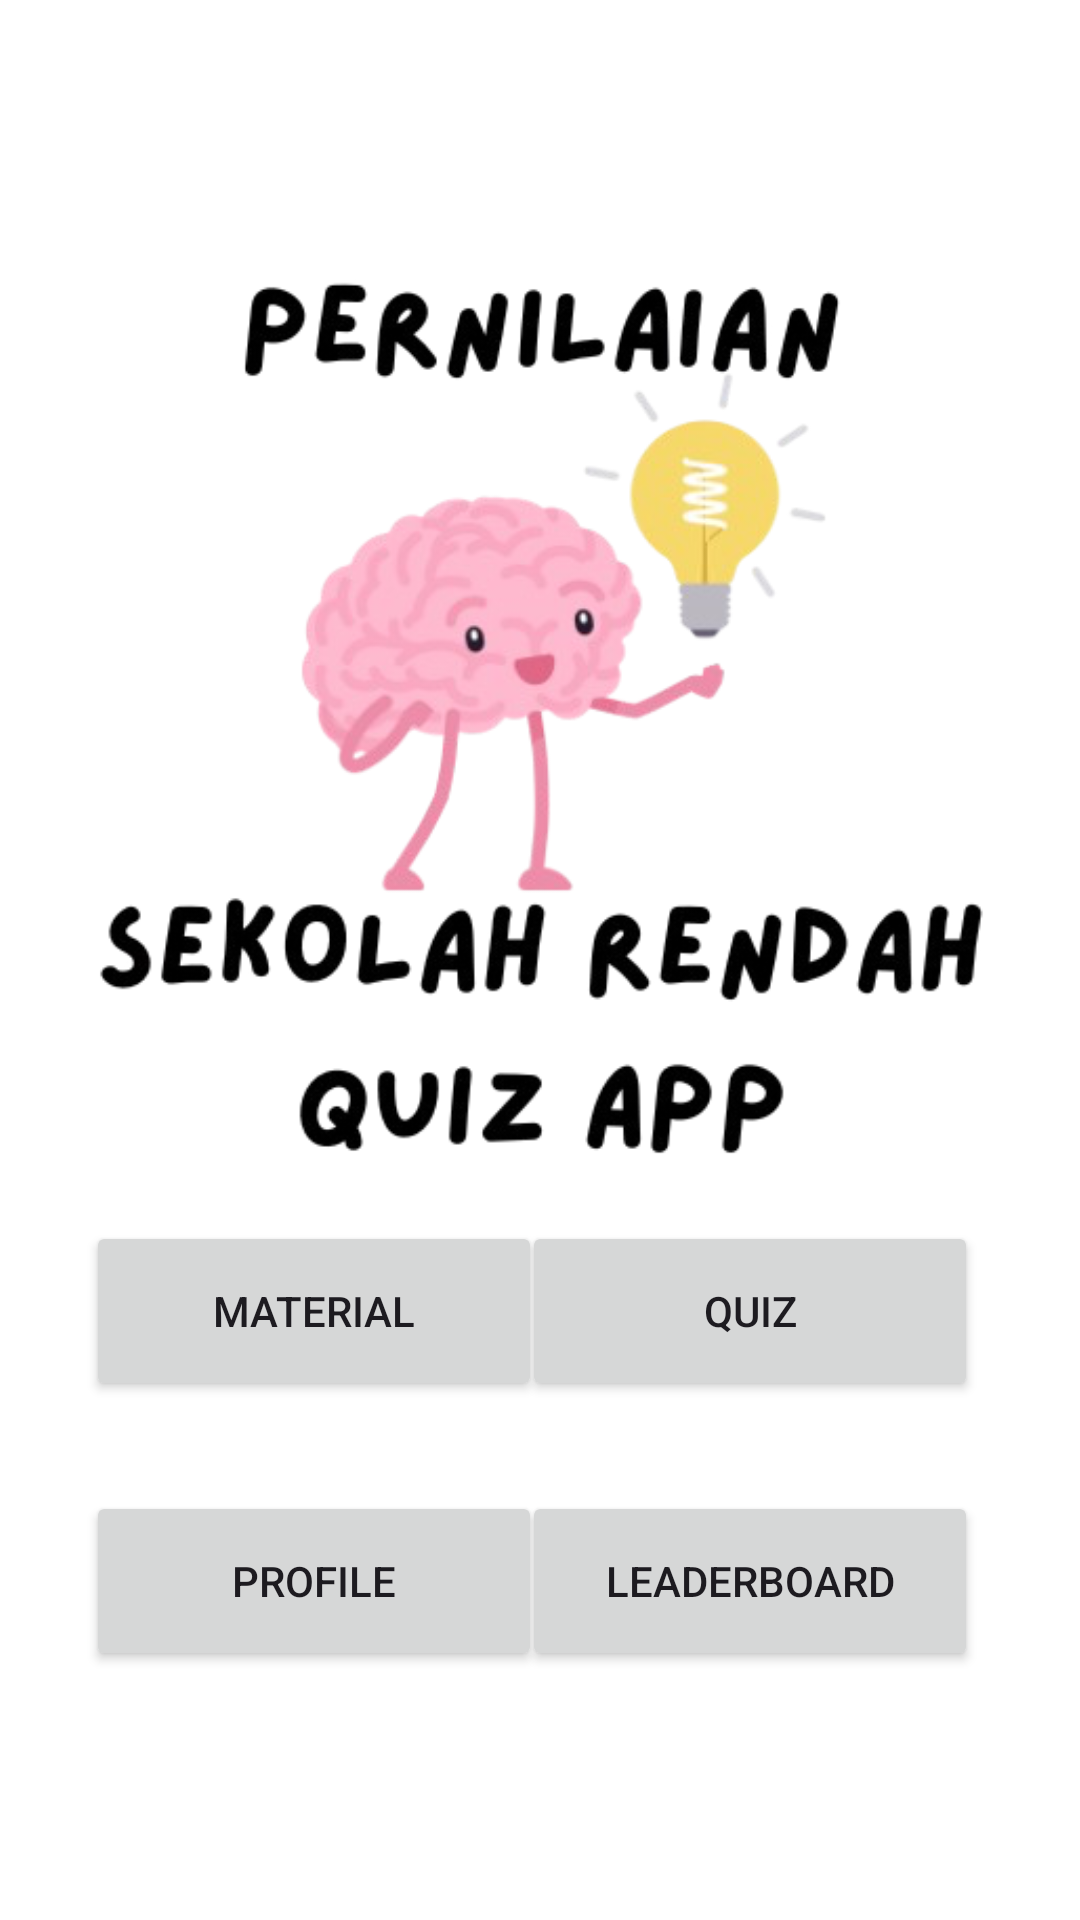

The Android layout XML behind this screen, and the referenced resources:
<!-- AndroidManifest.xml: application theme Theme.PSRQuizApp -->
<!-- res/layout/activity_home.xml -->
<?xml version="1.0" encoding="utf-8"?>
<androidx.constraintlayout.widget.ConstraintLayout xmlns:android="http://schemas.android.com/apk/res/android"
    xmlns:app="http://schemas.android.com/apk/res-auto"
    xmlns:tools="http://schemas.android.com/tools"
    android:id="@+id/main"
    android:layout_width="match_parent"
    android:layout_height="match_parent"
    android:background="@color/white"
    tools:context=".Home">


    <ImageView
        android:id="@+id/imageView2"
        android:layout_width="479dp"
        android:layout_height="350dp"
        android:contentDescription="@string/__todo"
        app:layout_constraintBottom_toBottomOf="parent"
        app:layout_constraintEnd_toEndOf="parent"
        app:layout_constraintStart_toStartOf="parent"
        app:layout_constraintTop_toTopOf="parent"
        app:layout_constraintVertical_bias="0.224"
        app:srcCompat="@drawable/__removebg_preview" />

    <Button
        android:id="@+id/material"
        android:layout_width="152dp"
        android:layout_height="60dp"
        android:text="@string/material__"
        app:layout_constraintBottom_toBottomOf="parent"
        app:layout_constraintEnd_toEndOf="parent"
        app:layout_constraintHorizontal_bias="0.138"
        app:layout_constraintStart_toStartOf="parent"
        app:layout_constraintTop_toTopOf="parent"
        app:layout_constraintVertical_bias="0.702" />

    <Button
        android:id="@+id/btnQuiz2"
        android:layout_width="152dp"
        android:layout_height="60dp"
        android:text="@string/Quiz"
        app:layout_constraintBottom_toBottomOf="parent"
        app:layout_constraintEnd_toEndOf="parent"
        app:layout_constraintHorizontal_bias="0.837"
        app:layout_constraintStart_toStartOf="parent"
        app:layout_constraintTop_toTopOf="parent"
        app:layout_constraintVertical_bias="0.702" />

    <Button
        android:id="@+id/btnLeaderboard"
        android:layout_width="152dp"
        android:layout_height="60dp"
        android:text="@string/Leaderboard"
        app:layout_constraintBottom_toBottomOf="parent"
        app:layout_constraintEnd_toEndOf="parent"
        app:layout_constraintHorizontal_bias="0.836"
        app:layout_constraintStart_toStartOf="parent"
        app:layout_constraintTop_toTopOf="parent"
        app:layout_constraintVertical_bias="0.857" />

    <Button
        android:id="@+id/Profile"
        android:layout_width="152dp"
        android:layout_height="60dp"
        android:text="@string/Profile"
        app:layout_constraintBottom_toBottomOf="parent"
        app:layout_constraintEnd_toEndOf="parent"
        app:layout_constraintHorizontal_bias="0.138"
        app:layout_constraintStart_toStartOf="parent"
        app:layout_constraintTop_toTopOf="parent"
        app:layout_constraintVertical_bias="0.857" />

</androidx.constraintlayout.widget.ConstraintLayout>
<!-- resources referenced by this layout -->
<resources>
  <color name="white">#FFFFFFFF</color>
  <!-- drawable __removebg_preview: png bitmap (drawable, 151796 bytes) -->
  <string name="Leaderboard">Leaderboard</string>
  <string name="Profile">Profile</string>
  <string name="Quiz">Quiz</string>
  <string name="__todo">TODO</string>
  <string name="material__">Material</string>
  <style name="Theme.PSRQuizApp" parent="Base.Theme.PSRQuizApp" />
  <style name="Base.Theme.PSRQuizApp" parent="Theme.Material3.Light">
          
          
          <item name="colorPrimary">@color/Blue</item>
      </style>
  <color name="Blue">#98C1CE</color>
</resources>
